Run: headless pygame with SDL's dummy video driver; simulated clock (each Clock.tick advances the game by its frame time, no real sleeping); random seed 0; keys injected as events and as key.get_pressed() state; no mouse input.
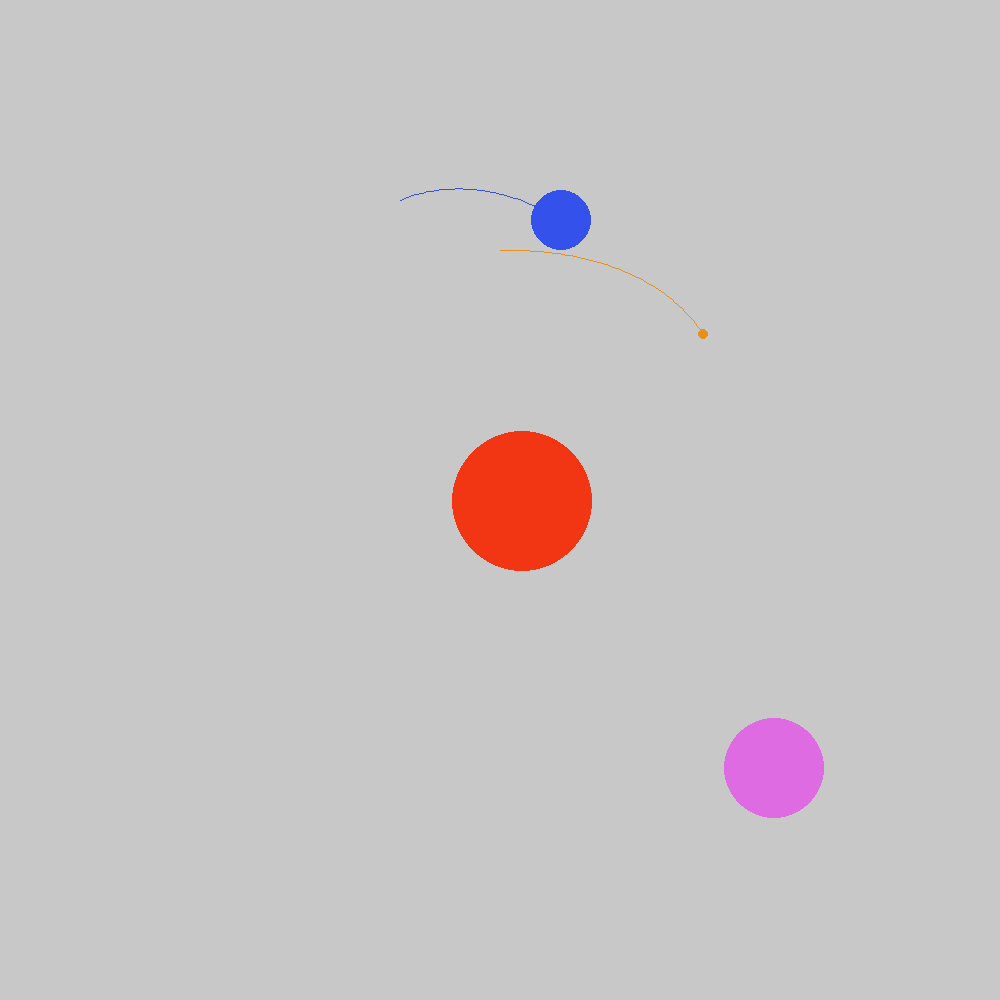
Frame 1 of 4 · flips 1–60 · no input
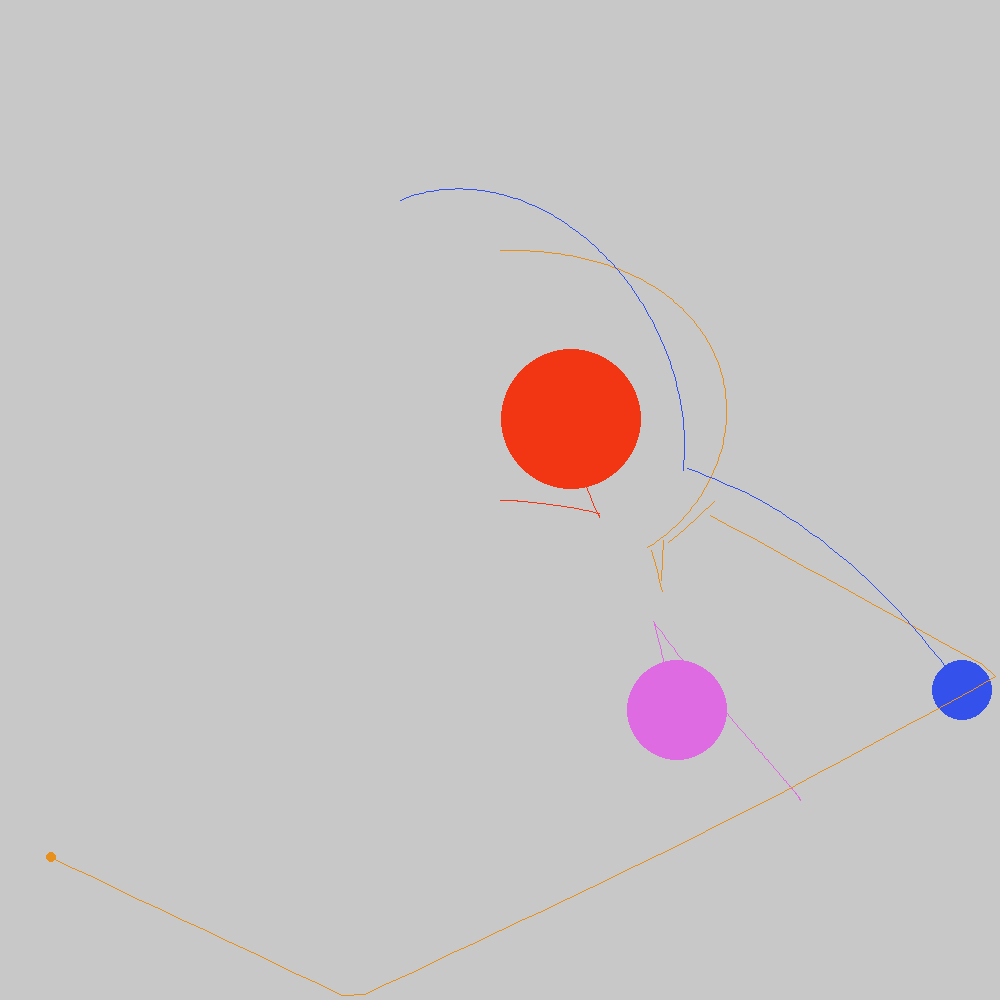
Frame 2 of 4 · flips 61–180 · tapped SPACE, RETURN · held RIGHT (→), D
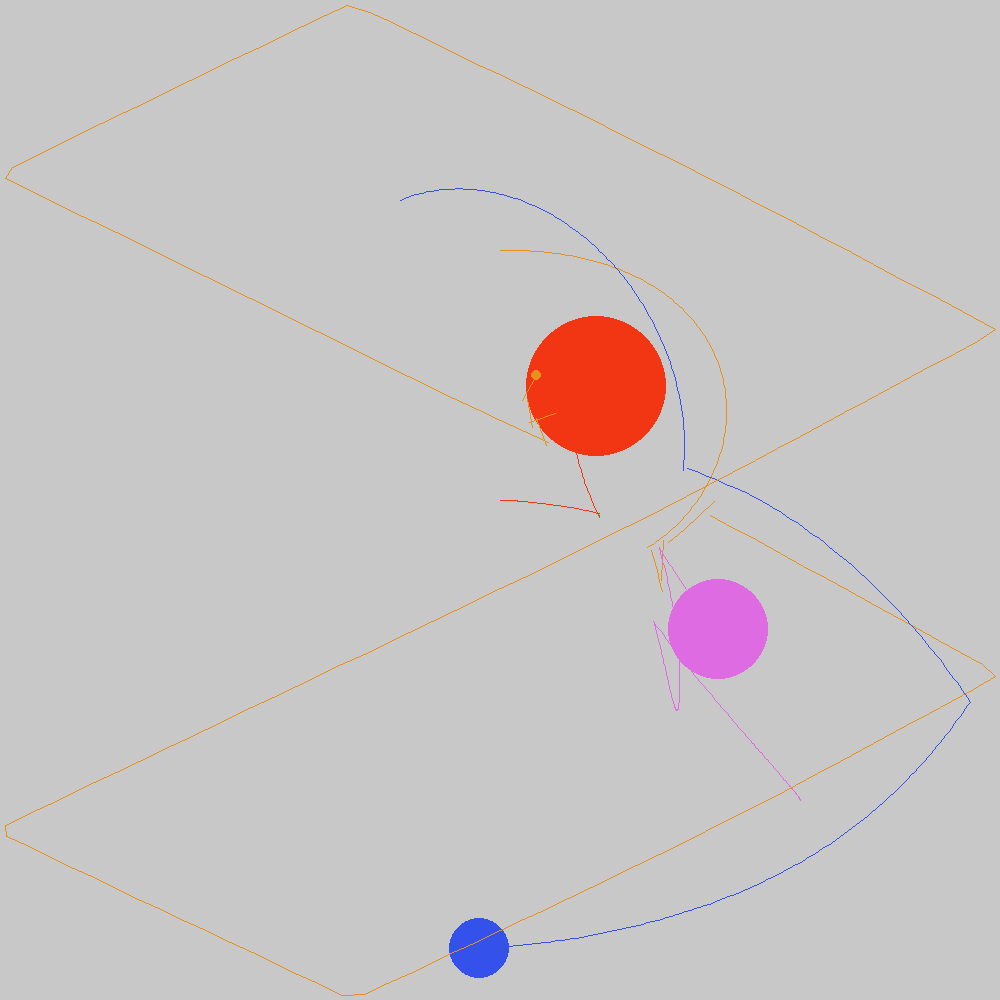
Frame 3 of 4 · flips 181–300 · held DOWN (↓), S
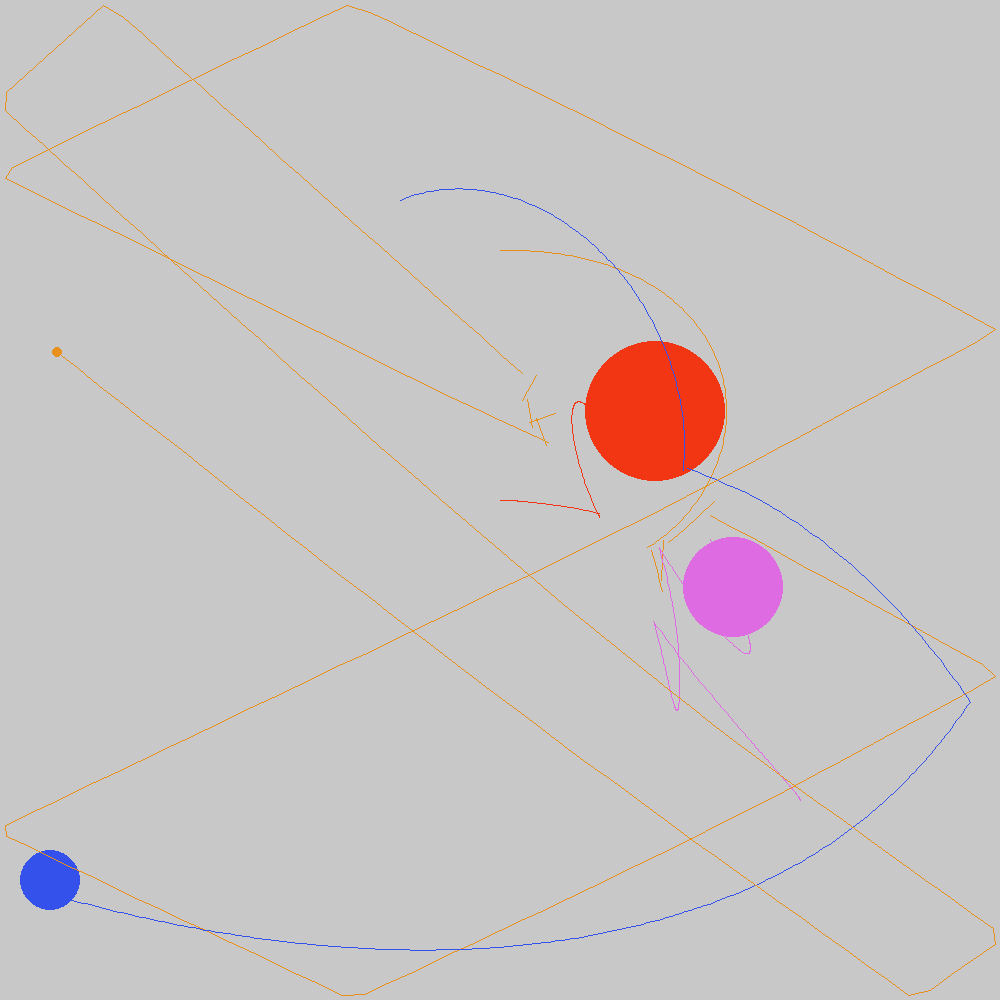
Frame 4 of 4 · flips 301–420 · held LEFT (←), A, UP (↑), W

The pygame program that drew these frames:

import pygame
import time
import math

#gravConst = 6.673 * 10 ** -1
gravConst = 100

pygame.init()
screenWidth = 1000  # 1m = 100 pixels
screenHeight = 1000
window = pygame.display.set_mode((screenWidth, screenHeight))
trailSurface = pygame.Surface((screenWidth, screenHeight), pygame.SRCALPHA)
pygame.display.set_caption("Simulation")

red = [242, 53, 19]
blue = [52, 82, 235]
orange = [232, 144, 28]
pink = [223, 107, 227]


class Ball:
    def __init__(self, pos: list, vel: list, acc: list, radius: int, colour: tuple, locked: bool):
        self.pos = pos
        self.vel = vel  # m/s
        self.acc = acc
        self.radius = radius
        self.mass = math.pi * (self.radius**2) *10  # area = mass x 10
        self.colour = colour
        self.prevPos = [0, 0]
        self.locked = locked


    def update(self, dt):
        # to be called every frame

        self.prevPos[0] = self.pos[0]
        self.prevPos[1] = self.pos[1]

        if not self.locked:
            # s = ut + 0.5at^2 (suvat)
            self.pos[0] += self.vel[0] * dt + 0.5 * self.acc[0] * dt**2
            self.pos[1] += self.vel[1] * dt + 0.5 * self.acc[1] * dt**2


            self.vel[0] += self.acc[0] * dt
            self.vel[1] += self.acc[1] * dt

        self.acc = [0, 0]

        

        # collision logic - walls
        if self.pos[0] + self.radius >= screenWidth:
            self.pos[0] = screenWidth - self.radius
            self.vel[0] = abs(self.vel[0])*-1
        elif self.pos[0] - self.radius <= 0:
            self.pos[0] = self.radius
            self.vel[0] = abs(self.vel[0])
            
        if self.pos[1] + self.radius >= screenHeight:
            self.pos[1] = screenHeight - self.radius
            self.vel[1] = abs(self.vel[1])*-1
        elif self.pos[1] - self.radius <= 0:
            self.pos[1] = self.radius
            self.vel[1] = abs(self.vel[1])



          

        pygame.draw.circle(window, self.colour, (int(self.pos[0]), int(self.pos[1])), self.radius, 0)
        pygame.draw.line(trailSurface, self.colour, self.prevPos, self.pos)


##        # colour changing
##        self.colour[2] += 0.1
##        if self.colour[2] > 255:
##            self.colour[2] = 0


    def revert(self, dt):
        #if self.prevPos != None:
            #self.pos = self.prevPos
        self.pos[0] += (self.prevPos[0] - self.pos[0]) * dt * 1000
        self.pos[1] += (self.prevPos[1] - self.pos[1]) * dt * 1000


balls = []
balls.append(Ball([500, 500], [10, 0], [0, 0], 70, red, False))
balls.append(Ball([400, 200], [150, -60], [0, 0], 30, blue, False))
balls.append(Ball([500, 250], [300, 0], [0, 0], 5, orange, False))
balls.append(Ball([800, 800], [5, 0], [0, 0], 50, pink, False))


pairs = []
for b1 in range(len(balls)):
    for b2 in range(b1+1, len(balls)):
        pairs.append([balls[b1], balls[b2]])


clock = pygame.time.Clock()
fps = 0
#dtArray = []

mainLoop = True
while mainLoop:
    dt = clock.tick_busy_loop(fps) * 0.001
    #dt = 0.001
    #print(dt)
    #dtArray.append(dt)
    for event in pygame.event.get():        
        if event.type == pygame.QUIT:
            mainLoop = False
            #print(dtArray)
    window.fill((200,200,200))

    
    for j in pairs:
        distx = j[1].pos[0] - j[0].pos[0]  # AB = B - A
        disty = j[1].pos[1] - j[0].pos[1]
        dist = math.sqrt(distx**2 + disty**2)
        radii = j[0].radius + j[1].radius

        
        if dist > radii:
            force = gravConst * ((j[0].mass * j[1].mass) / (dist ** 2))  # magnitude of force
            if distx != 0:
                forcex = force * (distx / dist)
                j[0].acc[0] += forcex / j[0].mass
                j[1].acc[0] += (forcex * -1) / j[1].mass
            if disty != 0:
                forcey = force * (disty / dist)
                j[0].acc[1] += forcey / j[0].mass
                j[1].acc[1] += (forcey * -1) / j[1].mass
        


        ############
        # code below is adapted from https://gist.github.com/no4touchy/4150621
        else:       
            #print("Collision")
            theta = math.asin(disty / dist)
            M = 1 / (j[0].mass + j[1].mass)
            e = 1 #0 = Innelastic, 1 = Elastic
            #print(theta / math.pi  * 180)
            vp = [[j[0].vel[0] * math.cos(theta) + j[0].vel[1] * math.sin(theta),
                   j[1].vel[0] * math.cos(theta) + j[1].vel[1] * math.sin(theta)],
                  [0, 0]]
            vn = [j[0].vel[0] * -math.sin(theta) + j[0].vel[1] * math.cos(theta),
                  j[1].vel[0] * -math.sin(theta) + j[1].vel[1] * math.cos(theta)]
            
            vp[1][0] = M * (vp[0][0] * (j[0].mass - e * j[1].mass) + vp[0][1] * (1 + e) * j[1].mass)
            vp[1][1] = M * (vp[0][0] * (1 + e) * j[0].mass + vp[0][1] * (j[1].mass - e * j[0].mass))
            
            j[0].vel = [vp[1][0] * math.cos(theta) - vn[0] * math.sin(theta),
                           vp[1][0] * math.sin(theta) + vn[0] * math.cos(theta)]
            j[1].vel = [vp[1][1] * math.cos(theta) - vn[1] * math.sin(theta),
                           vp[1][1] * math.sin(theta) + vn[1] * math.cos(theta)]




            distVector = [distx, disty]
            while dist <= radii:
##                j[0].revert(dt)
##                j[1].revert(dt)

                j[0].pos[0] -= distVector[0] / (dist * j[0].mass)
                j[0].pos[1] -= distVector[1] / (dist * j[0].mass)
                j[1].pos[0] += distVector[0] / (dist * j[1].mass)
                j[1].pos[1] += distVector[1] / (dist * j[1].mass)
                
                distx = j[1].pos[0] - j[0].pos[0]
                disty = j[1].pos[1] - j[0].pos[1]
                dist = math.sqrt(distx**2 + disty**2)

                
            #print("while finished")

        ############





      
##    print(balls[0].acc)
##    print(balls[0].vel)
##    print(balls[0].pos)
##    print()

    
    for i in balls:
        i.update(dt)
    #balls[1].update(dt)

        
    window.blit(trailSurface, (0, 0))    
    pygame.display.update()
    

    




pygame.quit()
